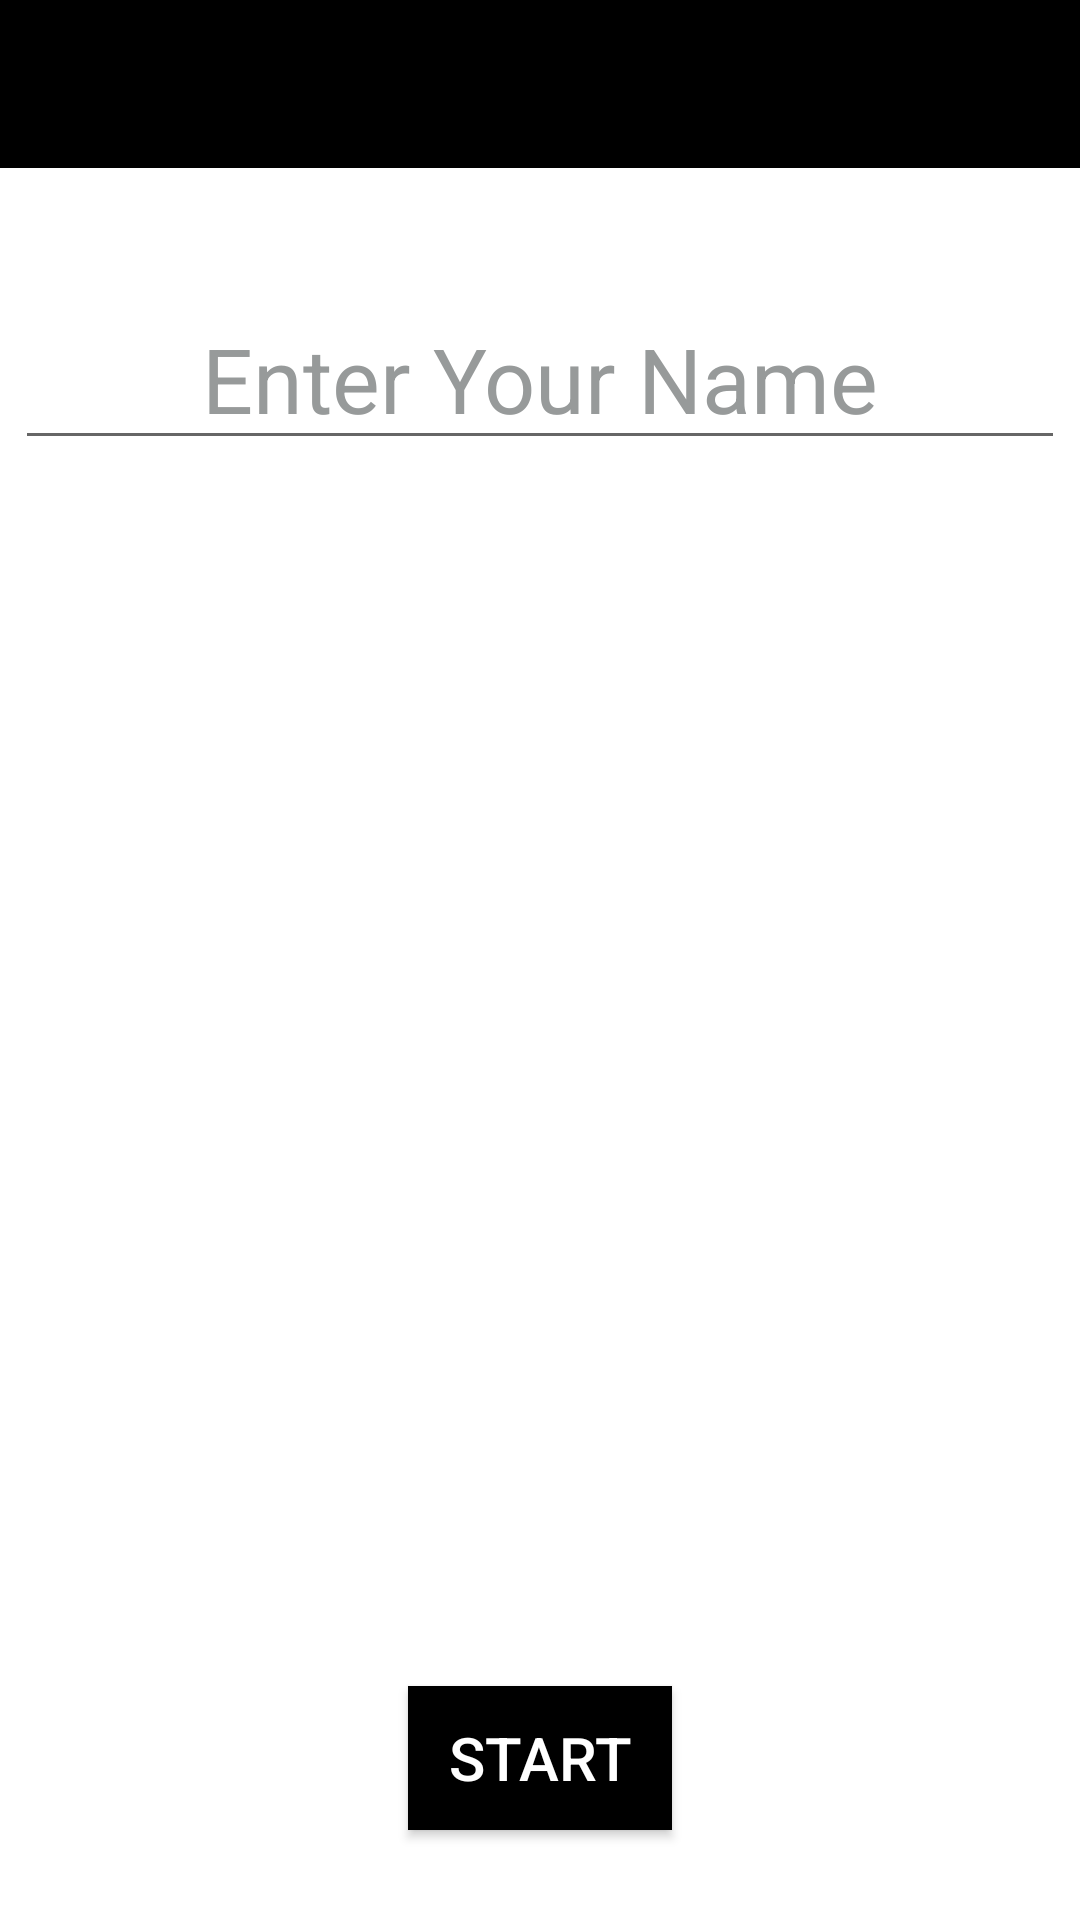

Layout XML and referenced resources for this Android screen:
<!-- AndroidManifest.xml: application theme AppTheme -->
<!-- res/layout/activity_start_page.xml -->
<?xml version="1.0" encoding="utf-8"?>
<RelativeLayout xmlns:android="http://schemas.android.com/apk/res/android"
    xmlns:tools="http://schemas.android.com/tools"
    android:layout_width="match_parent"
    android:layout_height="match_parent"
    android:background="@color/white"
    tools:context="com.example.lenovo.hangman.StartPage">


    <include
        android:id="@+id/start_toolbar"
        layout="@layout/tool_bar" />


    <EditText
        android:id="@+id/takeName"
        android:layout_width="wrap_content"
        android:layout_height="wrap_content"
        android:layout_below="@+id/start_toolbar"
        android:layout_centerHorizontal="true"
        android:layout_marginTop="@dimen/Large_Text"
        android:ems="10"
        android:hint="Enter Your Name"
        android:inputType="textPersonName"
        android:textAlignment="center"
        android:textColor="@color/black"
        android:textColorHint="#979A9A"
        android:textCursorDrawable="@color/black"
        android:textSize="@dimen/Medium_Text" />

    <Button
        android:id="@+id/btnStart"
        android:layout_width="wrap_content"
        android:layout_height="wrap_content"
        android:layout_alignParentBottom="true"
        android:layout_centerHorizontal="true"
        android:layout_marginBottom="@dimen/Medium_Text"
        android:background="@color/black"
        android:onClick="startGame"
        android:padding="10dp"
        android:text="Start"
        android:textColor="@color/white"
        android:textSize="@dimen/Small_Text" />

</RelativeLayout>
<!-- res/layout/tool_bar.xml (included above) -->
<?xml version="1.0" encoding="utf-8"?>
<android.support.v7.widget.Toolbar xmlns:android="http://schemas.android.com/apk/res/android"
    android:layout_width="match_parent"
    android:layout_height="?attr/actionBarSize"
    android:background="@color/black">

</android.support.v7.widget.Toolbar>
<!-- resources referenced by this layout -->
<resources>
  <color name="black">#000000</color>
  <color name="white">#ffffff</color>
  <dimen name="Large_Text">60sp</dimen>
  <dimen name="Medium_Text">45sp</dimen>
  <dimen name="Small_Text">30sp</dimen>
  <style name="AppTheme" parent="Theme.AppCompat.Light.NoActionBar">
          
          <item name="colorPrimary">@color/black</item>
          <item name="colorPrimaryDark">@color/black</item>
          <item name="colorAccent">@color/black</item>
          <item name="android:actionMenuTextColor">@color/white</item>
      </style>
</resources>
